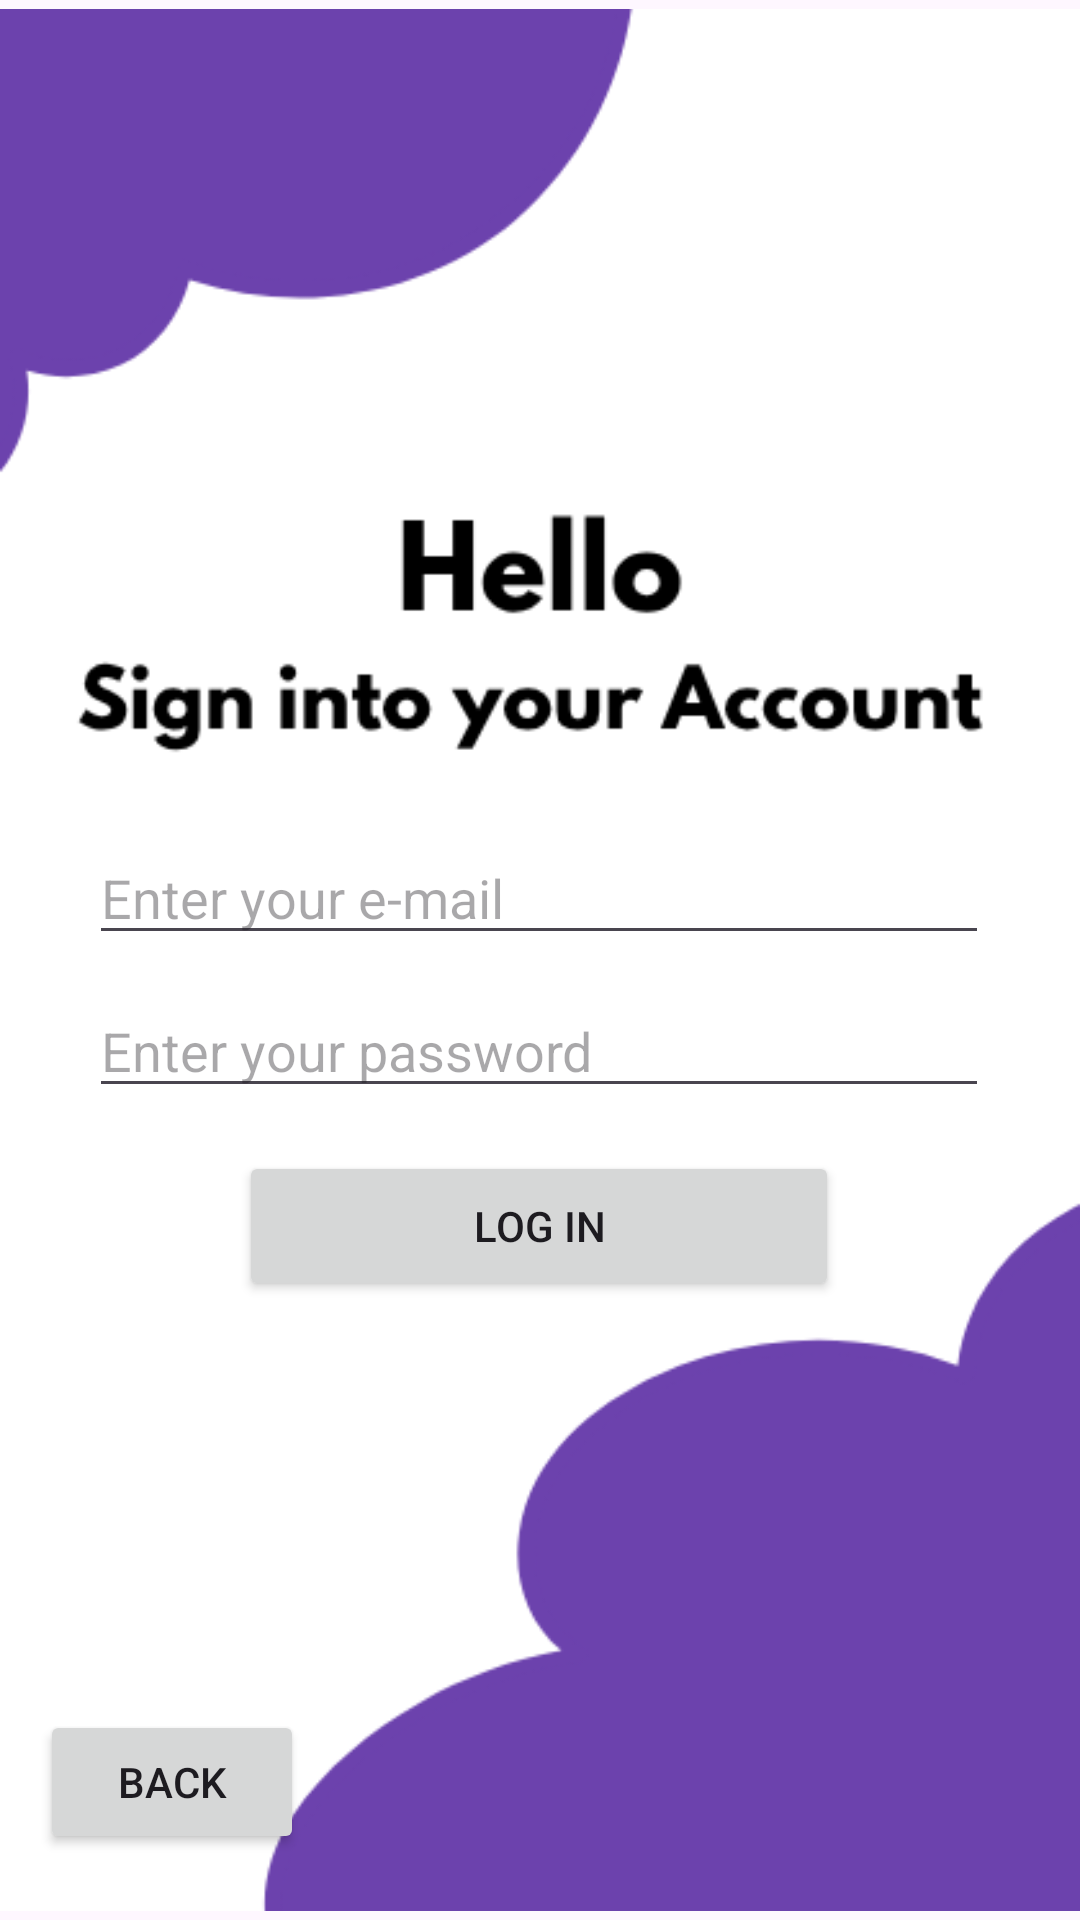

Android layout source for this screen:
<!-- AndroidManifest.xml: application theme Theme.NextMoveApp -->
<!-- res/layout/activity_second_user_login.xml -->
<?xml version="1.0" encoding="utf-8"?>
<androidx.constraintlayout.widget.ConstraintLayout xmlns:android="http://schemas.android.com/apk/res/android"
    xmlns:app="http://schemas.android.com/apk/res-auto"
    xmlns:tools="http://schemas.android.com/tools"
    android:id="@+id/main"
    android:layout_width="match_parent"
    android:layout_height="match_parent"
    tools:context=".SecondUserLogin">

    <ImageView
        android:id="@+id/imageView3"
        android:layout_width="wrap_content"
        android:layout_height="wrap_content"
        app:srcCompat="@drawable/hello_sign_into_your_account"
        tools:layout_editor_absoluteX="0dp"
        tools:layout_editor_absoluteY="0dp" />

    <Button
        android:id="@+id/btnLogin2"
        android:layout_width="200dp"
        android:layout_height="50dp"
        android:text="Log In"
        app:layout_constraintBottom_toBottomOf="parent"
        app:layout_constraintEnd_toEndOf="parent"
        app:layout_constraintHorizontal_bias="0.497"
        app:layout_constraintStart_toStartOf="parent"
        app:layout_constraintTop_toTopOf="parent"
        app:layout_constraintVertical_bias="0.65" />

    <EditText
        android:id="@+id/passwordL2"
        android:layout_width="300dp"
        android:layout_height="40dp"
        android:ems="10"
        android:hint="@string/enter_your_password2"
        android:inputType="textPassword"
        app:layout_constraintBottom_toBottomOf="parent"
        app:layout_constraintEnd_toEndOf="parent"
        app:layout_constraintHorizontal_bias="0.495"
        app:layout_constraintStart_toStartOf="parent"
        app:layout_constraintTop_toTopOf="parent"
        app:layout_constraintVertical_bias="0.549" />

    <EditText
        android:id="@+id/emailAddressL2"
        android:layout_width="300dp"
        android:layout_height="40dp"
        android:ems="10"
        android:hint="@string/enter_your_e_mail2"
        android:inputType="textEmailAddress"
        app:layout_constraintBottom_toBottomOf="parent"
        app:layout_constraintEnd_toEndOf="parent"
        app:layout_constraintHorizontal_bias="0.495"
        app:layout_constraintStart_toStartOf="parent"
        app:layout_constraintTop_toTopOf="parent"
        app:layout_constraintVertical_bias="0.464" />

    <Button
        android:id="@+id/btnBackLogin2"
        android:layout_width="wrap_content"
        android:layout_height="wrap_content"
        android:text="Back"
        app:layout_constraintBottom_toBottomOf="parent"
        app:layout_constraintEnd_toEndOf="parent"
        app:layout_constraintHorizontal_bias="0.049"
        app:layout_constraintStart_toStartOf="parent"
        app:layout_constraintTop_toTopOf="parent"
        app:layout_constraintVertical_bias="0.963" />


</androidx.constraintlayout.widget.ConstraintLayout>
<!-- resources referenced by this layout -->
<resources>
  <!-- drawable hello_sign_into_your_account: png bitmap (drawable, 16062 bytes) -->
  <string name="enter_your_e_mail2">Enter your e-mail</string>
  <string name="enter_your_password2">Enter your password</string>
  <style name="Theme.NextMoveApp" parent="Base.Theme.NextMoveApp" />
  <style name="Base.Theme.NextMoveApp" parent="Theme.Material3.DayNight.NoActionBar">
          
          
      </style>
</resources>
